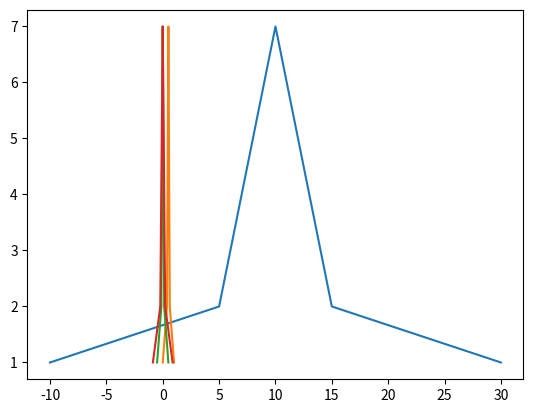

The matplotlib source for this figure:
#!/usr/bin/env python
# coding: utf-8

# In[5]:


import numpy as np
import matplotlib.pyplot as plt

def zero_one(x):
    
    return [(float(i) - min(x)) / float(max(x) - min(x)) for i in x]

def one_one(x):
    
    return [(float(i) - np.mean(x)) / (max(x) - min(x)) for i in x]

def z_score(x):
    
    s2 = sum([(i - np.mean(x)) * (i - np.mean(x)) for i in x]) / len(x)
    return [(i - np.mean(x)) / s2 for i in x]

l=[-10, 5, 5, 6, 6, 6, 7, 7, 7, 7, 8, 8, 8, 8, 8, 9, 9, 9, 9, 9, 9, 10, 10, 10, 10, 10, 10, 10, 11, 11, 11, 11, 11, 11, 12, 12, 12, 12, 12, 13, 13, 13, 13, 14, 14, 14, 15, 15, 30]

cs = []
for i in l:
    c = l.count(i)
    cs.append(c)
p = zero_one(l)    
n = one_one(l)
z = z_score(l)

plt.plot(l,cs)
plt.plot(p,cs)
plt.plot(n,cs)
plt.plot(z,cs)


# In[ ]:




